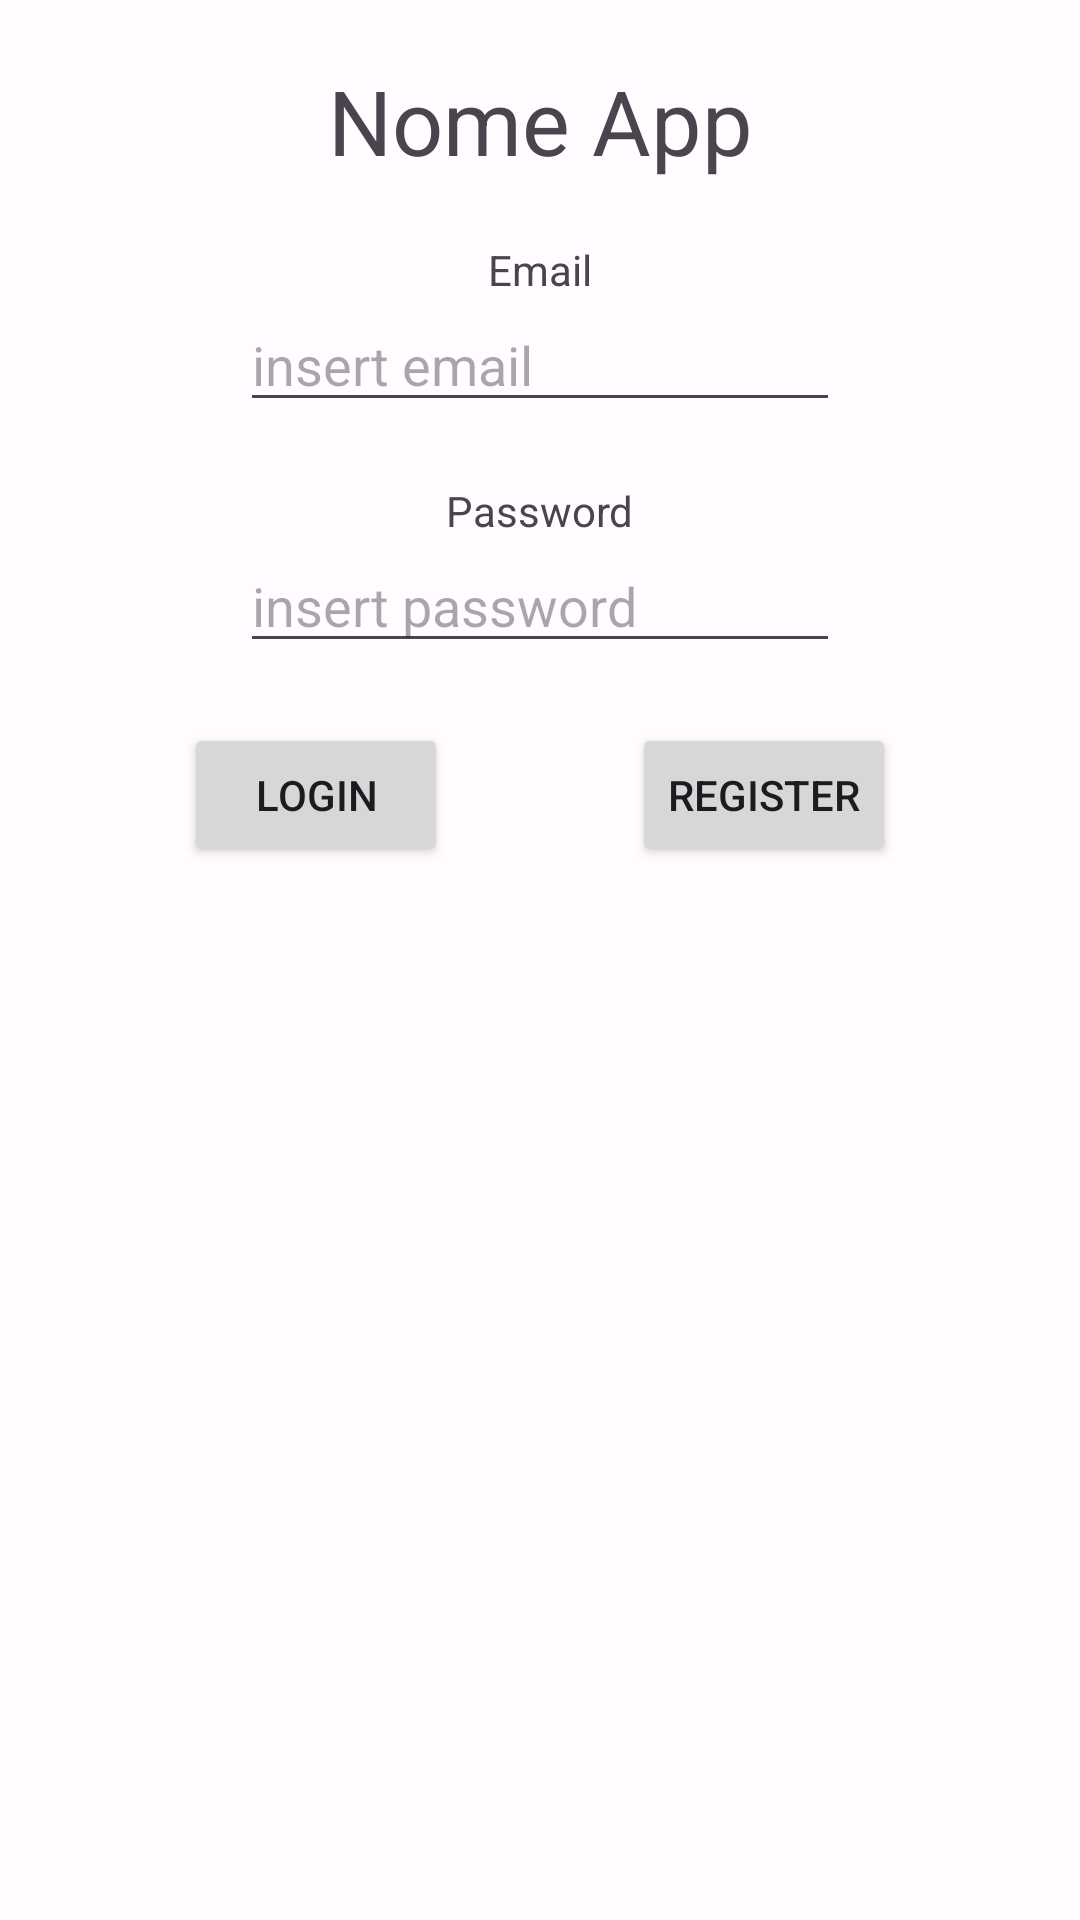

Write the Android layout XML for this screen, with the resource values it uses.
<!-- AndroidManifest.xml: application theme Theme.MD3 -->
<!-- res/layout/activity_login.xml -->
<?xml version="1.0" encoding="utf-8"?>
<androidx.constraintlayout.widget.ConstraintLayout xmlns:android="http://schemas.android.com/apk/res/android"
    xmlns:app="http://schemas.android.com/apk/res-auto"
    xmlns:tools="http://schemas.android.com/tools"
    android:layout_width="match_parent"
    android:layout_height="match_parent"
    tools:context=".LoginActivity">

    <TextView
        android:id="@+id/loginTitle"
        android:layout_width="wrap_content"
        android:layout_height="wrap_content"
        android:layout_marginTop="20dp"
        app:layout_constraintTop_toTopOf="parent"
        app:layout_constraintStart_toStartOf="parent"
        app:layout_constraintEnd_toEndOf="parent"
        android:text="Nome App"
        android:textSize="30sp"/>

    <TextView
        android:id="@+id/loginUser"
        android:layout_width="wrap_content"
        android:layout_height="wrap_content"
        android:layout_marginTop="20dp"
        android:text="Email"
        app:layout_constraintTop_toBottomOf="@id/loginTitle"
        app:layout_constraintStart_toStartOf="parent"
        app:layout_constraintEnd_toEndOf="parent"/>

    <EditText
        android:id="@+id/emailText"
        android:layout_width="200dp"
        android:layout_height="wrap_content"
        android:hint="insert email"
        app:layout_constraintTop_toBottomOf="@id/loginUser"
        app:layout_constraintStart_toStartOf="parent"
        app:layout_constraintEnd_toEndOf="parent"/>

    <TextView
        android:id="@+id/loginPass"
        android:layout_width="wrap_content"
        android:layout_height="wrap_content"
        android:layout_marginTop="20dp"
        android:text="Password"
        app:layout_constraintTop_toBottomOf="@id/emailText"
        app:layout_constraintStart_toStartOf="parent"
        app:layout_constraintEnd_toEndOf="parent"/>

    <EditText
        android:id="@+id/passText"
        android:layout_width="200dp"
        android:layout_height="wrap_content"
        android:hint="insert password"
        app:layout_constraintTop_toBottomOf="@id/loginPass"
        app:layout_constraintStart_toStartOf="parent"
        app:layout_constraintEnd_toEndOf="parent"/>

    <Button
        android:id="@+id/loginButton"
        android:layout_width="wrap_content"
        android:layout_height="wrap_content"
        android:layout_marginTop="20dp"
        android:text="Login"
        app:layout_constraintTop_toBottomOf="@id/passText"
        app:layout_constraintEnd_toStartOf="@id/registerButton"
        app:layout_constraintStart_toStartOf="parent"/>

    <Button
        android:id="@+id/registerButton"
        android:layout_width="wrap_content"
        android:layout_height="wrap_content"
        android:layout_marginTop="20dp"
        android:text="Register"
        app:layout_constraintTop_toBottomOf="@id/passText"
        app:layout_constraintStart_toEndOf="@id/loginButton"
        app:layout_constraintEnd_toEndOf="parent"/>


</androidx.constraintlayout.widget.ConstraintLayout>
<!-- resources referenced by this layout -->
<resources>
  <style name="Theme.MD3" parent="Theme.Material3.Light.NoActionBar">
          <item name="colorPrimary">@color/md_theme_light_primary</item>
          <item name="colorOnPrimary">@color/md_theme_light_onPrimary</item>
          <item name="colorPrimaryContainer">@color/md_theme_light_primaryContainer</item>
          <item name="colorOnPrimaryContainer">@color/md_theme_light_onPrimaryContainer</item>
          <item name="colorSecondary">@color/md_theme_light_secondary</item>
          <item name="colorOnSecondary">@color/md_theme_light_onSecondary</item>
          <item name="colorSecondaryContainer">@color/md_theme_light_secondaryContainer</item>
          <item name="colorOnSecondaryContainer">@color/md_theme_light_onSecondaryContainer</item>
          <item name="colorTertiary">@color/md_theme_light_tertiary</item>
          <item name="colorOnTertiary">@color/md_theme_light_onTertiary</item>
          <item name="colorTertiaryContainer">@color/md_theme_light_tertiaryContainer</item>
          <item name="colorOnTertiaryContainer">@color/md_theme_light_onTertiaryContainer</item>
          <item name="colorError">@color/md_theme_light_error</item>
          <item name="colorErrorContainer">@color/md_theme_light_errorContainer</item>
          <item name="colorOnError">@color/md_theme_light_onError</item>
          <item name="colorOnErrorContainer">@color/md_theme_light_onErrorContainer</item>
          <item name="android:colorBackground">@color/md_theme_light_background</item>
          <item name="colorOnBackground">@color/md_theme_light_onBackground</item>
          <item name="colorSurface">@color/md_theme_light_surface</item>
          <item name="colorOnSurface">@color/md_theme_light_onSurface</item>
          <item name="colorSurfaceVariant">@color/md_theme_light_surfaceVariant</item>
          <item name="colorOnSurfaceVariant">@color/md_theme_light_onSurfaceVariant</item>
          <item name="colorOutline">@color/md_theme_light_outline</item>
          <item name="colorOnSurfaceInverse">@color/md_theme_light_inverseOnSurface</item>
          <item name="colorSurfaceInverse">@color/md_theme_light_inverseSurface</item>
          <item name="colorPrimaryInverse">@color/md_theme_light_primaryInverse</item>
          <item name="windowActionModeOverlay">true</item>
      </style>
  <color name="md_theme_light_primary">#7E2FD4</color>
  <color name="md_theme_light_onPrimary">#FFFFFF</color>
  <color name="md_theme_light_primaryContainer">#EEDBFF</color>
  <color name="md_theme_light_onPrimaryContainer">#2A0053</color>
  <color name="md_theme_light_secondary">#655A6F</color>
  <color name="md_theme_light_onSecondary">#FFFFFF</color>
  <color name="md_theme_light_secondaryContainer">#ECDDF7</color>
  <color name="md_theme_light_onSecondaryContainer">#20182A</color>
  <color name="md_theme_light_tertiary">#805159</color>
  <color name="md_theme_light_onTertiary">#FFFFFF</color>
  <color name="md_theme_light_tertiaryContainer">#FFD9DE</color>
  <color name="md_theme_light_onTertiaryContainer">#321018</color>
  <color name="md_theme_light_error">#BA1A1A</color>
  <color name="md_theme_light_errorContainer">#FFDAD6</color>
  <color name="md_theme_light_onError">#FFFFFF</color>
  <color name="md_theme_light_onErrorContainer">#410002</color>
  <color name="md_theme_light_background">#FFFBFF</color>
  <color name="md_theme_light_onBackground">#1D1B1E</color>
  <color name="md_theme_light_surface">#FFFBFF</color>
  <color name="md_theme_light_onSurface">#1D1B1E</color>
  <color name="md_theme_light_surfaceVariant">#E8E0EB</color>
  <color name="md_theme_light_onSurfaceVariant">#4A454E</color>
  <color name="md_theme_light_outline">#7B757F</color>
  <color name="md_theme_light_inverseOnSurface">#F5EFF4</color>
  <color name="md_theme_light_inverseSurface">#322F33</color>
</resources>
